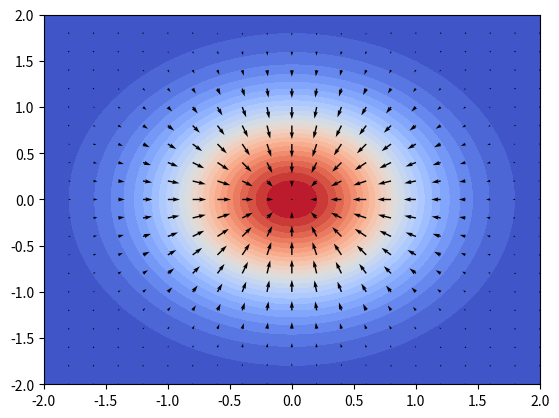

The matplotlib source for this figure:
import numpy as np
import matplotlib.pyplot as plt

coords = np.linspace(-2, 2, 101)
X,Y = np.meshgrid(coords[::5], coords[::5])      # Setting up the grid for a vector field
R = np.sqrt(X ** 2 + Y ** 2)                     # R(x,y) = x^2 + y^2
Z = np.exp(-R ** 2)                              # Z(R) = e^(-R^2)
x, y = np.meshgrid(coords, coords)               # Grid for the future isoline (contour line)
r = np.sqrt(x ** 2 + y ** 2)
z = np.exp(-r ** 2)                              # The same functions for the plot   

ds = coords[6] - coords[0]                       # Spacing between values
dX, dY = np.gradient(Z, ds)                      # Calculating the gradient

plt.contourf(x, y, z, 25)                        # Drawing the isoline               
plt.set_cmap('coolwarm')
plt.quiver(X, Y, dX.transpose(), dY.transpose(), scale = 25, color = 'k') # Drawing the vector field